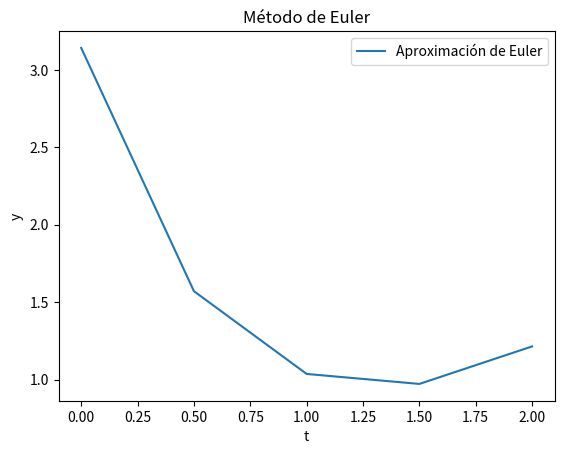

The script that saved this image:
import numpy as np
import matplotlib.pyplot as plt
from tabulate import tabulate
import sympy as sp

def euler(f_sym, initial_point, end, steps, precision=5):
    x_sym, y_sym = sp.symbols('x y')
    f = sp.lambdify((x_sym, y_sym), f_sym, 'numpy')
    h = (end - initial_point[0]) / steps
    x = np.zeros(steps + 1)
    y = np.zeros(steps + 1)
    x[0] = initial_point[0]
    y[0] = initial_point[1]
    data = [["t", "y"]]
    data.append([round(x[0], precision), round(y[0], precision)])
    for i in range(1, steps + 1):
        x[i] = x[i - 1] + h
        y[i] = y[i - 1] + h * f(x[i - 1], y[i - 1])
        data.append([round(x[i], precision), round(y[i], precision)])
    print(tabulate(data, headers="firstrow", tablefmt="grid"))
    plot_euler(x, y)

def plot_euler(x, y):
    plt.plot(x, y, label='Aproximación de Euler')
    plt.xlabel('t')
    plt.ylabel('y')
    plt.legend()
    plt.title('Método de Euler')
    plt.show()

def main():
    x, y = sp.symbols('x y')
    f = x * sp.exp(-sp.sin(x)) - y * sp.cos(x)
    initial_point = (0, sp.pi)
    end = 2
    steps = 4
    precision = 5
    euler(f, initial_point, end, steps, precision)

if __name__ == "__main__":
    main()
